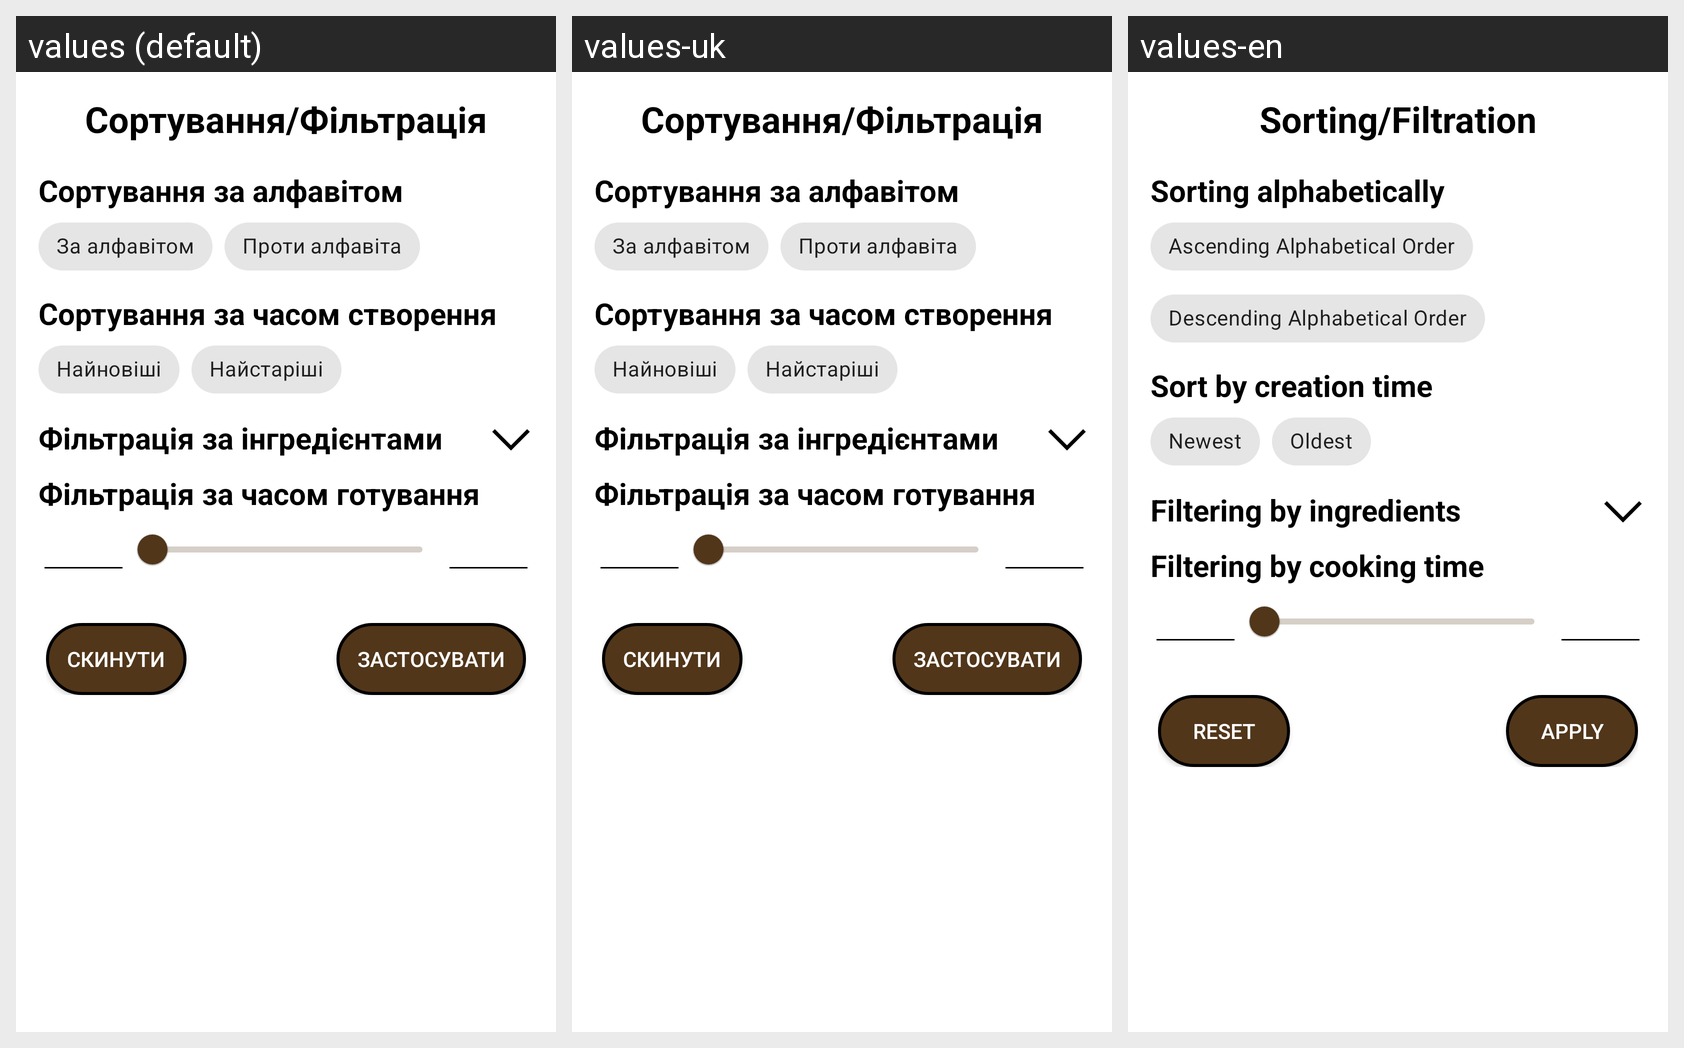

Here is an Android app screen in its default locale and in the app's own translations. Write out the translated-string differences for the strings that appear on this screen.
Android screen res/layout/sort_and_filter_for_search_dish.xml rendered under 3 locales, left to right: values (default), values-uk, values-en. Device: Nexus 5 (rendered at 1080×1920; each locale shown at half size, 540×960, under a caption strip naming it); theme AppTheme_Brown.Light.
Strings drawn on this screen, with the default value and each locale's value (text and hints the layout hard-codes, and strings that could not be matched under every locale, appear in the picture but are not listed):

sort_and_filter
  values: Сортування/Фільтрація
  values-uk: Сортування/Фільтрація
  values-en: Sorting/Filtration

sort_by_alphabet
  values: Сортування за алфавітом
  values-uk: Сортування за алфавітом
  values-en: Sorting alphabetically

ascending_alphabet
  values: За алфавітом
  values-uk: За алфавітом
  values-en: Ascending Alphabetical Order

descending_alphabet
  values: Проти алфавіта
  values-uk: Проти алфавіта
  values-en: Descending Alphabetical Order

sort_by_creation_time
  values: Сортування за часом створення
  values-uk: Сортування за часом створення
  values-en: Sort by creation time

ordered_new
  values: Найновіші
  values-uk: Найновіші
  values-en: Newest

ordered_old
  values: Найстаріші
  values-uk: Найстаріші
  values-en: Oldest

filter_by_ingredients
  values: Фільтрація за інгредієнтами
  values-uk: Фільтрація за інгредієнтами
  values-en: Filtering by ingredients

filter_by_cooking_time
  values: Фільтрація за часом готування
  values-uk: Фільтрація за часом готування
  values-en: Filtering by cooking time

reset
  values: Скинути
  values-uk: Скинути
  values-en: Reset

apply
  values: Застосувати
  values-uk: Застосувати
  values-en: Apply
